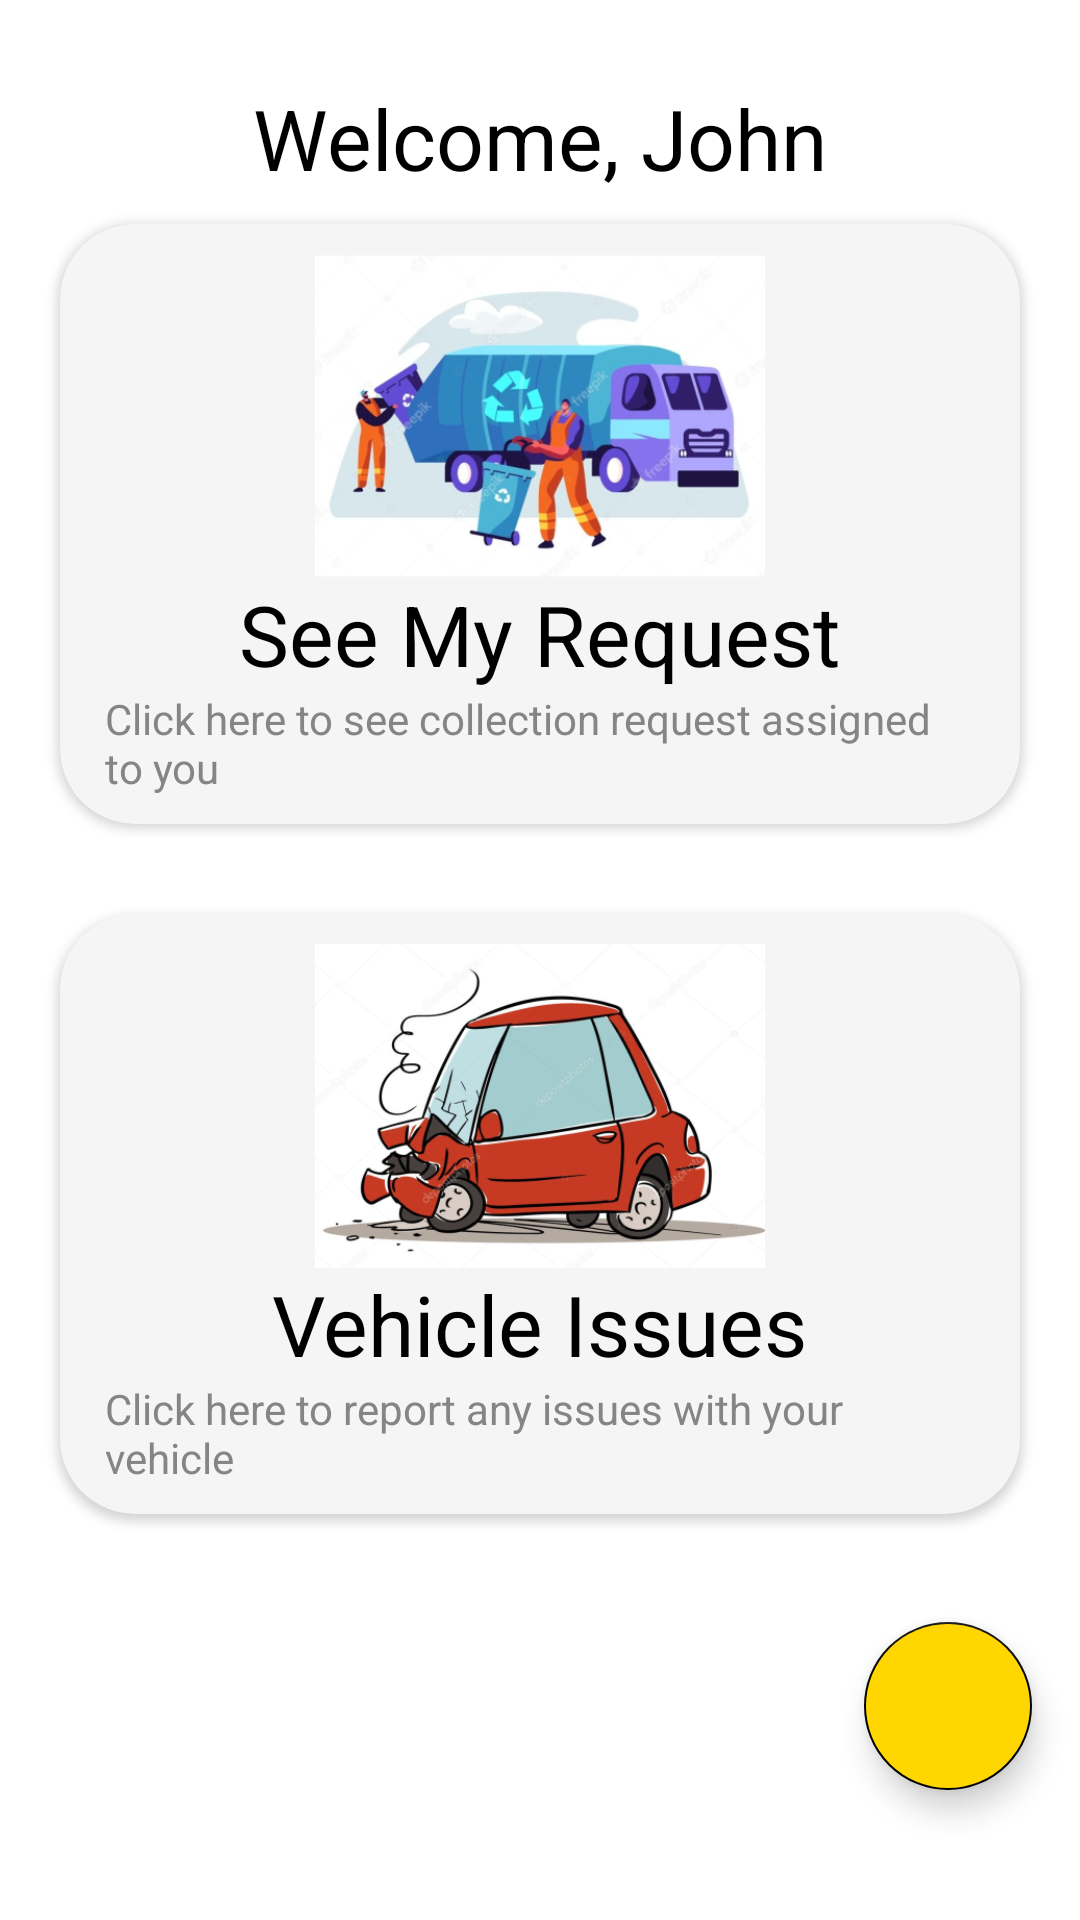

Layout XML and referenced resources for this Android screen:
<!-- AndroidManifest.xml: application theme Theme.TrashCollector -->
<!-- res/layout/activity_driver_home.xml -->
<?xml version="1.0" encoding="utf-8"?>
<androidx.appcompat.widget.LinearLayoutCompat xmlns:android="http://schemas.android.com/apk/res/android"
    xmlns:app="http://schemas.android.com/apk/res-auto"
    xmlns:tools="http://schemas.android.com/tools"
    android:layout_width="match_parent"
    android:layout_height="match_parent"
    android:orientation="vertical"
    android:gravity="center"
    tools:context=".main.customer.CustomerHomeActivity">

    <androidx.appcompat.widget.AppCompatTextView
        android:layout_width="wrap_content"
        android:layout_height="wrap_content"
        android:layout_marginStart="15dp"
        android:layout_marginEnd="15dp"
        android:text="Welcome, John"
        android:id="@+id/username"
        android:textColor="@color/black"
        android:textSize="28sp" />


    <androidx.cardview.widget.CardView
        android:id="@+id/see_my_request"
        android:layout_width="match_parent"
        android:layout_height="200dp"
        android:layout_marginStart="20dp"
        android:layout_marginTop="10dp"
        android:layout_marginEnd="20dp"
        android:layout_marginBottom="20dp"
        app:cardBackgroundColor="@color/grey"
        app:cardCornerRadius="25dp">


        <androidx.appcompat.widget.LinearLayoutCompat
            android:layout_width="match_parent"
            android:layout_height="match_parent"
            android:layout_marginTop="10dp"
            android:gravity="bottom|center"
            android:orientation="vertical">

            <androidx.appcompat.widget.AppCompatImageView
                android:layout_width="150dp"
                android:layout_height="wrap_content"
                android:scaleType="centerCrop"
                android:src="@mipmap/ic_trash_request_foreground"/>

            <androidx.appcompat.widget.AppCompatTextView
                android:layout_width="wrap_content"
                android:layout_height="wrap_content"
                android:layout_marginStart="15dp"
                android:layout_marginEnd="15dp"
                android:text="See My Request"
                android:textColor="@color/black"
                android:textSize="28sp" />

            <androidx.appcompat.widget.AppCompatTextView
                android:id="@+id/emp_responsibilty_txt"
                android:layout_width="wrap_content"
                android:layout_height="wrap_content"
                android:layout_marginStart="15dp"
                android:layout_marginEnd="15dp"
                android:layout_marginBottom="10dp"
                android:text="Click here to see collection request assigned to you"
                android:textColor="@color/light_grey"
                android:textSize="14sp" />


        </androidx.appcompat.widget.LinearLayoutCompat>


    </androidx.cardview.widget.CardView>

    <androidx.cardview.widget.CardView
        android:id="@+id/vehicle_issue_card"
        android:layout_width="match_parent"
        android:layout_height="200dp"
        android:layout_marginStart="20dp"
        android:layout_marginTop="10dp"
        android:layout_marginEnd="20dp"
        android:layout_marginBottom="20dp"
        app:cardBackgroundColor="@color/grey"
        app:cardCornerRadius="25dp">


        <androidx.appcompat.widget.LinearLayoutCompat
            android:layout_width="match_parent"
            android:layout_height="match_parent"
            android:layout_marginTop="10dp"
            android:gravity="bottom|center"
            android:orientation="vertical">

            <androidx.appcompat.widget.AppCompatImageView
                android:layout_width="150dp"
                android:layout_height="wrap_content"
                android:scaleType="centerCrop"
                android:src="@mipmap/ic_car_foreground"/>
            <androidx.appcompat.widget.AppCompatTextView
                android:layout_width="wrap_content"
                android:layout_height="wrap_content"
                android:layout_marginStart="15dp"
                android:layout_marginEnd="15dp"
                android:text="Vehicle Issues"
                android:textColor="@color/black"
                android:textSize="28sp" />

            <androidx.appcompat.widget.AppCompatTextView
                android:layout_width="wrap_content"
                android:layout_height="wrap_content"
                android:layout_marginStart="15dp"
                android:layout_marginEnd="15dp"
                android:layout_marginBottom="10dp"
                android:text="Click here to report any issues with your vehicle"
                android:textColor="@color/light_grey"
                android:textSize="14sp" />


        </androidx.appcompat.widget.LinearLayoutCompat>


    </androidx.cardview.widget.CardView>

    <com.google.android.material.floatingactionbutton.FloatingActionButton
        android:layout_width="wrap_content"
        android:layout_height="wrap_content"
        android:layout_gravity="end|bottom"
        android:id="@+id/profile"
        android:backgroundTint="@color/yellow_700"
        android:src="@drawable/ic_baseline_account_circle_24"
        android:contentDescription="profile"
        android:layout_margin="16dp"
        />

</androidx.appcompat.widget.LinearLayoutCompat>
<!-- resources referenced by this layout -->
<resources>
  <color name="black">#FF000000</color>
  <color name="grey">#f5f5f5</color>
  <color name="light_grey">#858585</color>
  <color name="yellow_700">#FFD600</color>
  <!-- mipmap ic_car_foreground: png bitmap (mipmap-xxxhdpi, 129224 bytes) -->
  <!-- mipmap ic_trash_request_foreground: png bitmap (mipmap-xxxhdpi, 155674 bytes) -->
  <style name="Theme.TrashCollector" parent="Theme.MaterialComponents.Light.NoActionBar">
          
          <item name="colorPrimary">@color/yellow_700</item>
          <item name="colorPrimaryVariant">@color/yellow_700</item>
          <item name="colorOnPrimary">@color/white</item>
          
          <item name="colorSecondary">@color/teal_200</item>
          <item name="colorSecondaryVariant">@color/teal_700</item>
          <item name="colorOnSecondary">@color/black</item>
          <item name="android:windowLightStatusBar" tools:targetApi="23">true</item>
          <item name="android:windowDrawsSystemBarBackgrounds">true</item>
          
          <item name="android:statusBarColor" tools:targetApi="l">?attr/colorPrimaryVariant</item>
          
  
      </style>
  <color name="white">#FFFFFFFF</color>
  <color name="teal_200">#FF000000</color>
  <color name="teal_700">#FF018786</color>
</resources>
